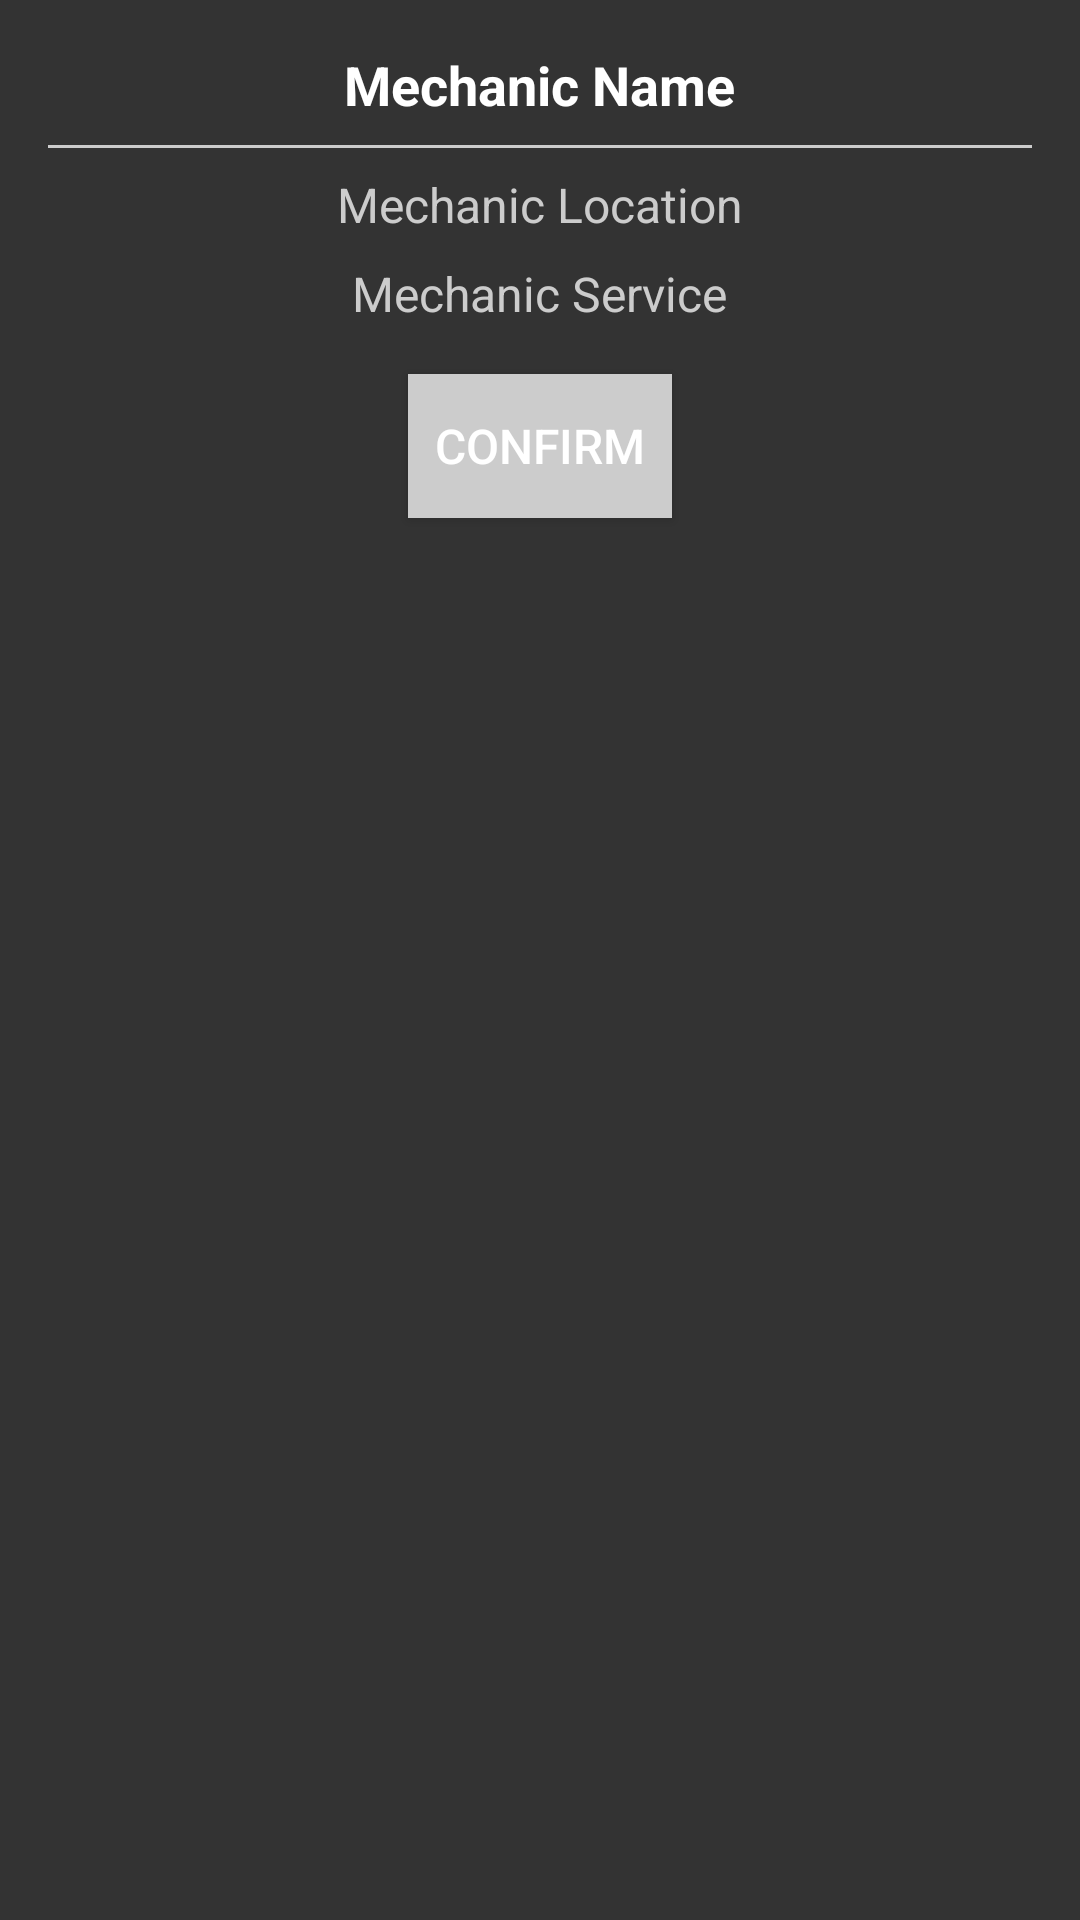

Write the Android layout XML for this screen, with the resource values it uses.
<!-- AndroidManifest.xml: application theme Theme.ORVBA -->
<!-- res/layout/mechanic_item.xml -->
<?xml version="1.0" encoding="utf-8"?>
<RelativeLayout xmlns:android="http://schemas.android.com/apk/res/android"
    android:layout_width="match_parent"
    android:layout_height="wrap_content"
    android:background="@color/customDarkerGray"
    android:padding="16dp">

    <TextView
        android:id="@+id/textMechanicName"
        android:layout_width="wrap_content"
        android:layout_height="wrap_content"
        android:layout_centerHorizontal="true"
        android:text="Mechanic Name"
        android:textColor="@color/customWhite"
        android:textSize="18sp"
        android:textStyle="bold" />

    <View
        android:id="@+id/divider1"
        android:layout_width="match_parent"
        android:layout_height="1dp"
        android:layout_below="@id/textMechanicName"
        android:layout_marginTop="8dp"
        android:background="@color/customLighterGray" />

    <TextView
        android:id="@+id/textMechanicLocation"
        android:layout_width="wrap_content"
        android:layout_height="wrap_content"
        android:layout_below="@id/divider1"
        android:layout_centerHorizontal="true"
        android:layout_marginTop="8dp"
        android:text="Mechanic Location"
        android:textColor="@color/customLighterGray"
        android:textSize="16sp" />

    <TextView
        android:id="@+id/textMechanicService"
        android:layout_width="wrap_content"
        android:layout_height="wrap_content"
        android:layout_below="@id/textMechanicLocation"
        android:layout_centerHorizontal="true"
        android:layout_marginTop="8dp"
        android:text="Mechanic Service"
        android:textColor="@color/customLighterGray"
        android:textSize="16sp" />

    <Button
        android:id="@+id/btnConfirm"
        android:layout_width="wrap_content"
        android:layout_height="wrap_content"
        android:layout_below="@id/textMechanicService"
        android:layout_centerHorizontal="true"
        android:layout_marginTop="16dp"
        android:background="@color/customLighterGray"
        android:text="Confirm"
        android:textColor="@android:color/white"
        android:textSize="16sp" />

    

</RelativeLayout>
<!-- resources referenced by this layout -->
<resources>
  <color name="customDarkerGray">#333333</color>
  <color name="customLighterGray">#CCCCCC</color>
  <color name="customWhite">#FFFFFF</color>
  <style name="Theme.ORVBA" parent="Base.Theme.ORVBA" />
  <style name="Base.Theme.ORVBA" parent="Theme.Material3.DayNight.NoActionBar">
          
          
      </style>
</resources>
